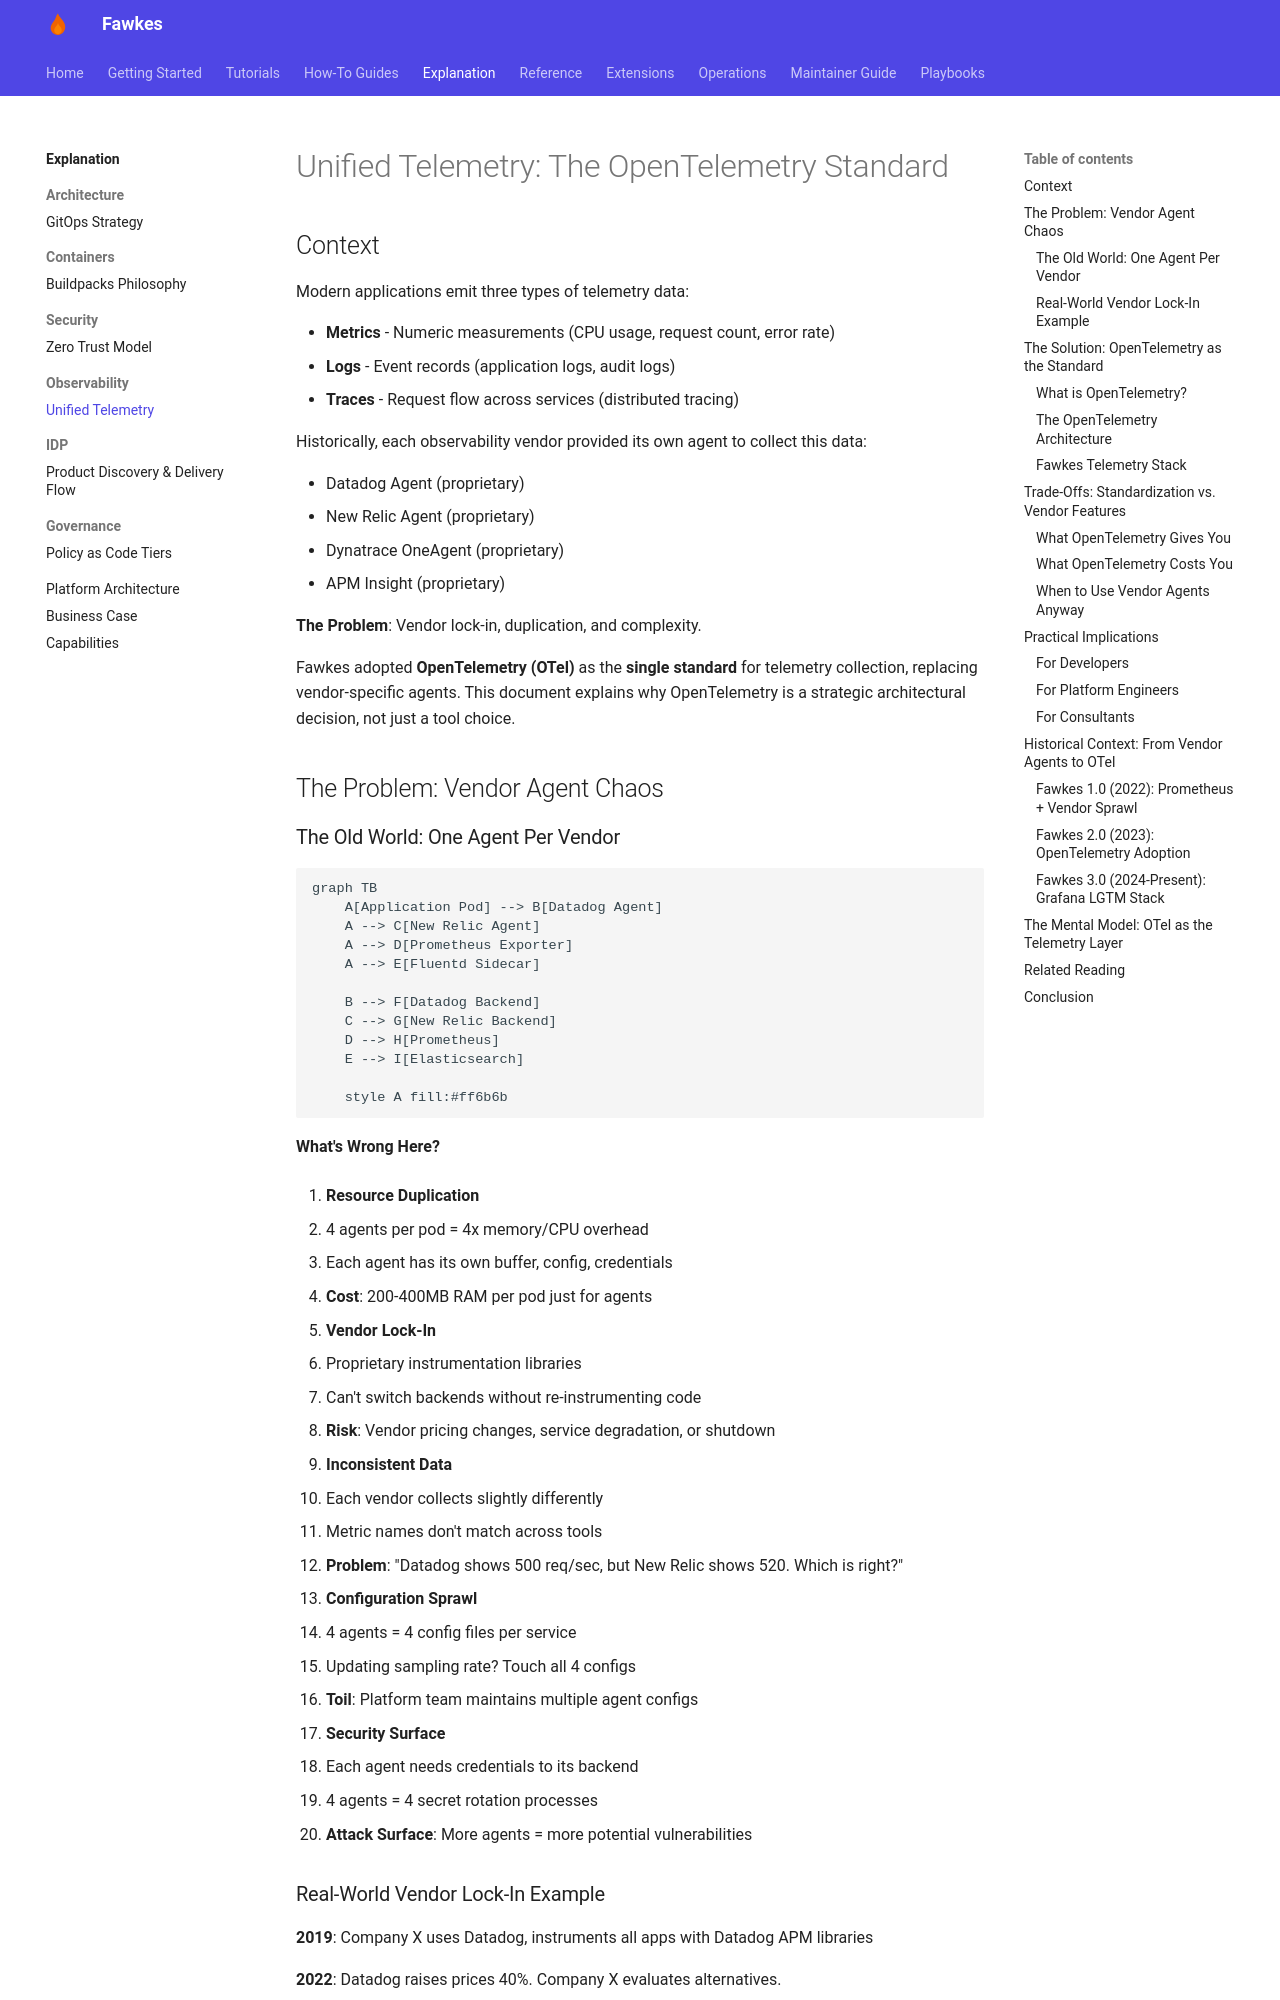

repository: paruff/fawkes · page: explanation/observability/unified-telemetry/index.html · generator: mkdocs

---
title: Unified Telemetry - Why OpenTelemetry is the Standard
description: Understanding OpenTelemetry's role as the vendor-neutral observability standard vs. proprietary agents
---

# Unified Telemetry: The OpenTelemetry Standard

## Context

Modern applications emit three types of telemetry data:

- **Metrics** - Numeric measurements (CPU usage, request count, error rate)
- **Logs** - Event records (application logs, audit logs)
- **Traces** - Request flow across services (distributed tracing)

Historically, each observability vendor provided its own agent to collect this data:

- Datadog Agent (proprietary)
- New Relic Agent (proprietary)
- Dynatrace OneAgent (proprietary)
- APM Insight (proprietary)

**The Problem**: Vendor lock-in, duplication, and complexity.

Fawkes adopted **OpenTelemetry (OTel)** as the **single standard** for telemetry collection, replacing vendor-specific agents. This document explains why OpenTelemetry is a strategic architectural decision, not just a tool choice.

## The Problem: Vendor Agent Chaos

### The Old World: One Agent Per Vendor

```mermaid
graph TB
    A[Application Pod] --> B[Datadog Agent]
    A --> C[New Relic Agent]
    A --> D[Prometheus Exporter]
    A --> E[Fluentd Sidecar]

    B --> F[Datadog Backend]
    C --> G[New Relic Backend]
    D --> H[Prometheus]
    E --> I[Elasticsearch]

    style A fill:#ff6b6b
```

**What's Wrong Here?**

1. **Resource Duplication**

   - 4 agents per pod = 4x memory/CPU overhead
   - Each agent has its own buffer, config, credentials
   - **Cost**: 200-400MB RAM per pod just for agents

2. **Vendor Lock-In**

   - Proprietary instrumentation libraries
   - Can't switch backends without re-instrumenting code
   - **Risk**: Vendor pricing changes, service degradation, or shutdown

3. **Inconsistent Data**

   - Each vendor collects slightly differently
   - Metric names don't match across tools
   - **Problem**: "Datadog shows 500 req/sec, but New Relic shows 520. Which is right?"

4. **Configuration Sprawl**

   - 4 agents = 4 config files per service
   - Updating sampling rate? Touch all 4 configs
   - **Toil**: Platform team maintains multiple agent configs

5. **Security Surface**
   - Each agent needs credentials to its backend
   - 4 agents = 4 secret rotation processes
   - **Attack Surface**: More agents = more potential vulnerabilities
